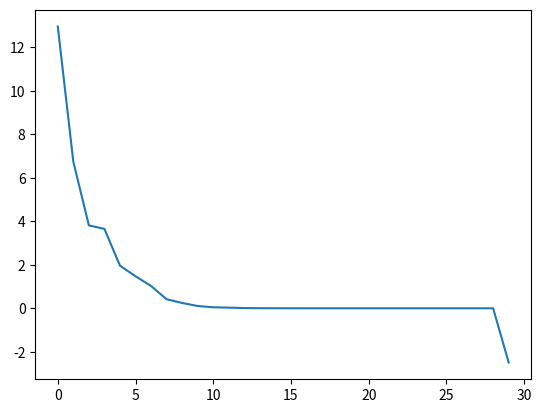
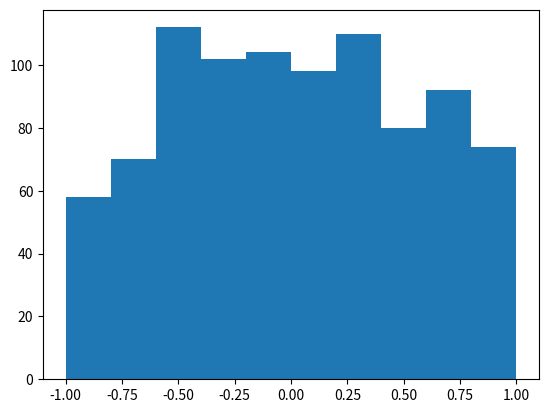
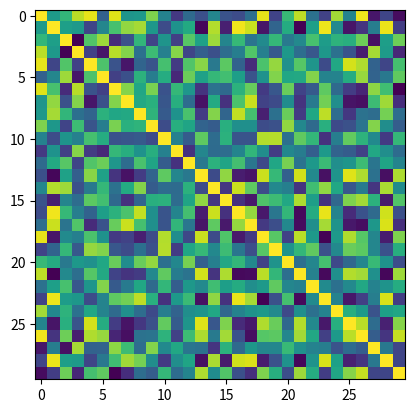

Generate these figures, in order, with matplotlib:
# -*- coding: utf-8 -*-
"""
Created on Mon Feb 26 17:30:19 2018

[redacted]
"""

import math
import numpy as np
import random
import matplotlib.pyplot as plt

def random_correlation_matrix(d):
    P = np.zeros((d,d))
    S = np.identity(d)
    for k in range(0,d-1):
        for i in range(k+1,d):
            P[k,i] = random.random()
            P[k,i] = P[k,i]*2-1
            p = P[k,i]
            for l in range(k-1,0,-1):
                p = p*math.sqrt((1-P[l,i]**2)*(1-P[l,k]**2)) + P[l,i]*P[l,k]
            S[k,i] = p
            S[i,k] = p
    return S

def main():
    d = 30
    C = random_correlation_matrix(d)
    print(C)
    eigvals, eigvecs_T = np.linalg.eig(C)
    assert (np.imag(eigvals) == 0).all(), 'Imaginary eigenvalues!'

    vals = list(np.array(C.ravel()))
    
    plt.figure()
    plt.plot(list(reversed(sorted(eigvals))))
    plt.savefig("Eigenvalues_correlation_matrix.pdf")

    plt.figure()
    plt.hist(vals, range=(-1,1))
    plt.savefig("Correlation_matrix_histogram.pdf")


    plt.figure()
    plt.imshow(C, interpolation=None)
    plt.savefig("Correlation_heatmap.pdf")
    
    plt.show()
   
if __name__ == '__main__':
    main()